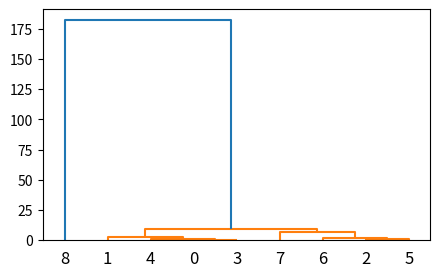

Recreate this plot in Python.
from scipy.cluster.hierarchy import dendrogram,linkage,fcluster
from matplotlib import  pyplot as plt
'''
层次聚类：
linkage(y, method=’single’, metric=’euclidean’) 共包含3个参数: 
1. y是距离矩阵,可以是1维压缩向量（距离向量），也可以是2维观测向量（坐标矩阵）。
若y是1维压缩向量，则y必须是n个初始观测值的组合，n是坐标矩阵中成对的观测值。
2. method是指计算类间距离的方法。
'''
"""
fcluster(Z, t, criterion=’inconsistent’, depth=2, R=None, monocrit=None) 
1.第一个参数Z是linkage得到的矩阵,记录了层次聚类的层次信息; 
2.t是一个聚类的阈值-“The threshold to apply when forming flat clusters”。
"""

x=[[1,2],[3,2],[4,4],[1,2],[1,3],[4,5],[3,6],[8,8],[100,100]]   #数据量读取
z=linkage(x,'ward')
f = fcluster(z,2,'distance')
fig = plt.figure(figsize=(5,3))
dn = dendrogram(z)
print(z)
plt.show()
